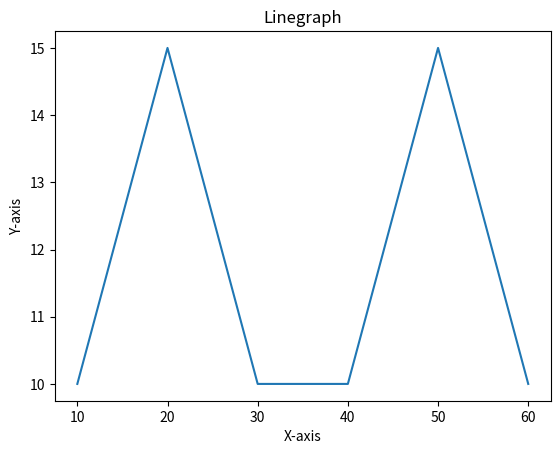

This figure's Python source:
#MATPLOTLB
#wap to obtain Linegraph using list

from matplotlib import pyplot as plt

#x=[10,20,30,40,50]
#y=[15,25,35,45,55]
x=[10,20,30,40,50,60]
y=[10,15,10,10,15,10]
plt.plot(x,y)
plt.title('Linegraph')
plt.xlabel('X-axis')
plt.ylabel('Y-axis')
plt.show()